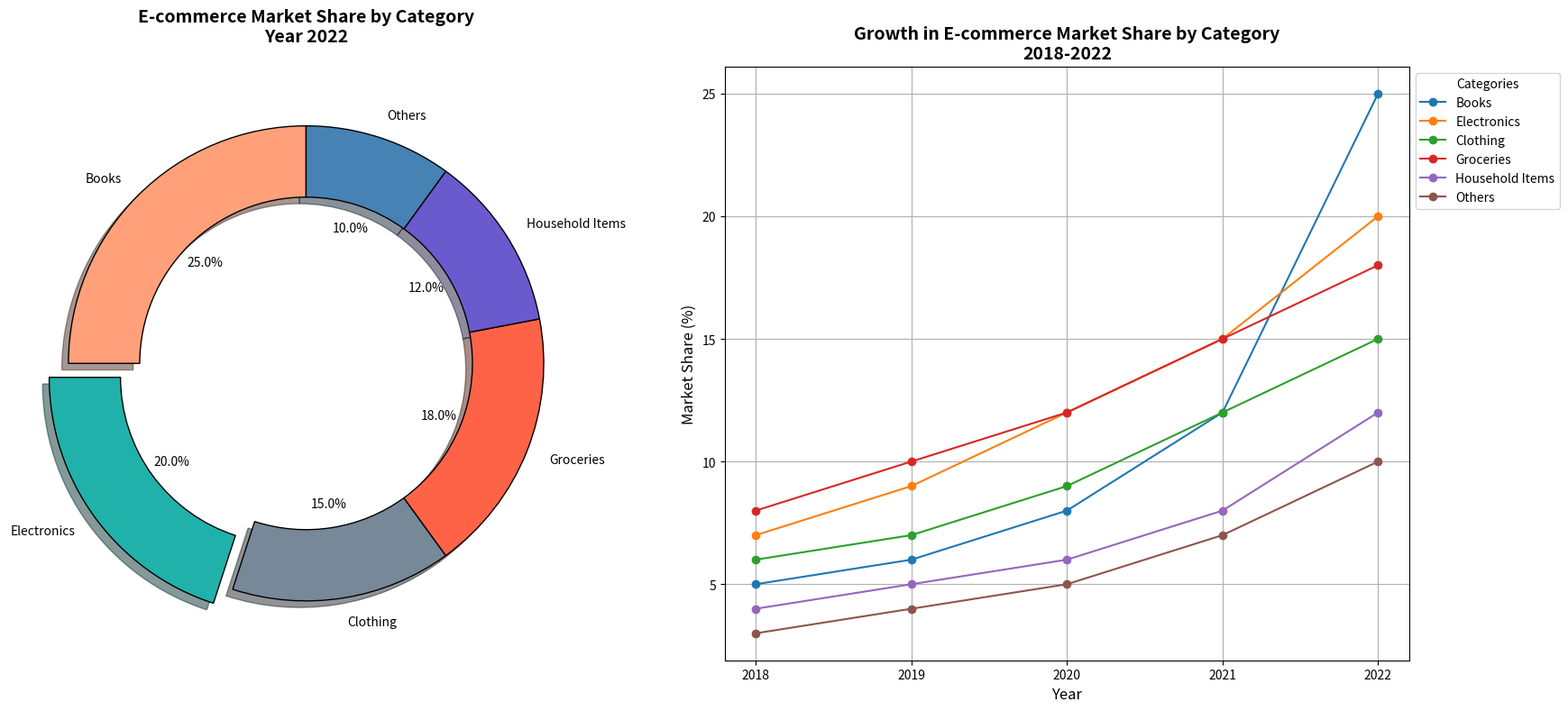

Source code (Python):
import matplotlib.pyplot as plt

# Define the data for the pie chart
categories = ['Books', 'Electronics', 'Clothing', 'Groceries', 'Household Items', 'Others']
market_share = [25, 20, 15, 18, 12, 10]

# Define colors for each category
colors = ['#FFA07A', '#20B2AA', '#778899', '#FF6347', '#6A5ACD', '#4682B4']

# Data showing the growth of categories over years
years = ['2018', '2019', '2020', '2021', '2022']
growth_data = {
    'Books': [5, 6, 8, 12, 25],
    'Electronics': [7, 9, 12, 15, 20],
    'Clothing': [6, 7, 9, 12, 15],
    'Groceries': [8, 10, 12, 15, 18],
    'Household Items': [4, 5, 6, 8, 12],
    'Others': [3, 4, 5, 7, 10]
}

# Set up the figure and axis for subplots
fig, ax = plt.subplots(1, 2, figsize=(18, 8))

# Create the donut chart on the first subplot
explode = (0, 0.1, 0, 0, 0, 0)
wedges, texts, autotexts = ax[0].pie(
    market_share, labels=categories, autopct='%1.1f%%', startangle=90, 
    colors=colors, shadow=True, explode=explode, wedgeprops={'edgecolor': 'black', 'width': 0.3}
)
ax[0].set_title('E-commerce Market Share by Category\nYear 2022', fontsize=14, fontweight='bold', pad=20)

# Create a line chart on the second subplot to show growth over years
for category, data in growth_data.items():
    ax[1].plot(years, data, marker='o', label=category)

ax[1].set_title('Growth in E-commerce Market Share by Category\n2018-2022', fontsize=14, fontweight='bold')
ax[1].set_xlabel('Year', fontsize=12)
ax[1].set_ylabel('Market Share (%)', fontsize=12)
ax[1].legend(title="Categories", loc='upper left', fontsize=10, bbox_to_anchor=(1, 1))
ax[1].grid(True)

# Ensure layout is adjusted to prevent overlap
plt.tight_layout()

# Display the combined chart
plt.show()
